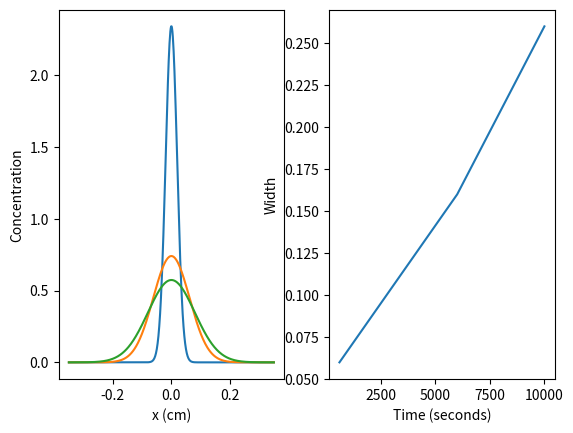

Recreate this plot in Python.
# -*- coding: utf-8 -*-
"""
Created on Mon Jan 10 14:17:44 2022

[redacted]
"""
# Example3_4.py
import numpy as np
import matplotlib.pyplot as plt

#x1 = np.array([-0.090,-0.039,0,0.036,0.092,0.136,0.183])
#y1 = np.array([0.2810,0.5965,0.7184,0.6138,0.2939,0.0778,0.0259])
#plt.plot(x1,y1,'s')

def my_Gaussian(x):
    return M*np.exp(-x*x/(4*D*t))/(np.sqrt(4*np.pi*D*t))

D = 0.32e-6
M = 0.115
#t = 3000

#plots for various values of time (part A)
#times = np.linspace(600,6000,25)

#X = np.linspace(-0.35,0.35,500)

##make an empty list
#peaklist=[]

# for t in times:
#   Y = my_Gaussian(X)
#   peak=Y.max()
#   peaklist.append(peak)
#   plt.subplot(1,2,1)
#   plt.plot(X,Y)
#   plt.xlabel('x (cm)')
#   plt.ylabel('Concentration')

# plt.subplot(1,2,2)
# plt.plot(times,peaklist)
# plt.xlabel('Time (Seconds)')
# plt.ylabel('Peak Concentration Value')
# plt.show()


#Part B - measure of spread by eye
times=np.array([600,6000,10000])
X=np.linspace(-0.35,0.35,500)
for t in times:
    Y = my_Gaussian(X)
    plt.subplot(1,2,1)
    plt.plot(X,Y)
    plt.xlabel('x (cm)')
    plt.ylabel('Concentration')
    ##increase x resolution to better estimate
    #plt.xticks(np.linspace(-.4,.4,10))
    
#estimating between midpoint of max in min to get inflection based on visuals
inflection=np.array([.03*2,.08*2,.13*2])
plt.subplot(1,2,2)
plt.plot(times,inflection)
plt.xlabel('Time (seconds)')
plt.ylabel('Width')
plt.show()

